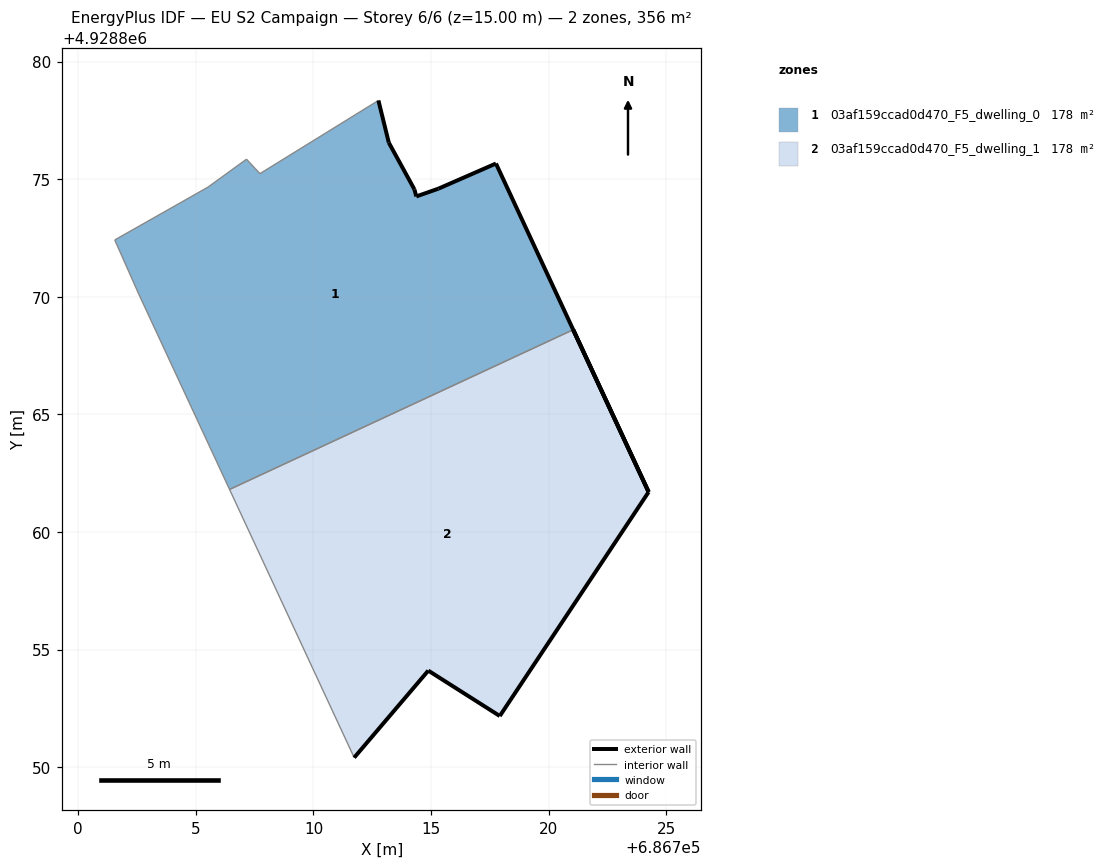
=== STOREY PLAN SPEC (per zone: floor XY polygon, exterior-wall plan segments, windows/doors) ===
zone 1: 03af159ccad0d470_F5_dwelling_0  (177.8 m²)
  floor: (686724.25, 4928861.70) (686717.76, 4928875.67) (686715.31, 4928874.60) (686714.37, 4928874.27) (686714.29, 4928874.57) (686713.20, 4928876.56) (686712.76, 4928878.35) (686707.72, 4928875.24) (686707.15, 4928875.85) (686705.51, 4928874.66) (686701.55, 4928872.42) (686702.57, 4928870.12) (686706.43, 4928861.81) (686721.04, 4928868.60)
  exterior wall: (686712.76, 4928878.35) – (686713.20, 4928876.56)  [1.8 m]
  exterior wall: (686713.20, 4928876.56) – (686714.29, 4928874.57)  [2.3 m]
  exterior wall: (686714.29, 4928874.57) – (686714.37, 4928874.27)  [0.3 m]
  exterior wall: (686714.37, 4928874.27) – (686715.31, 4928874.60)  [1.0 m]
  exterior wall: (686715.31, 4928874.60) – (686717.76, 4928875.67)  [2.7 m]
  exterior wall: (686717.76, 4928875.67) – (686724.25, 4928861.70)  [15.4 m]
  exterior wall: (686724.25, 4928861.70) – (686721.04, 4928868.60)  [7.6 m]
  interior walls: 7
zone 2: 03af159ccad0d470_F5_dwelling_1  (177.8 m²)
  floor: (686717.92, 4928852.18) (686724.25, 4928861.70) (686721.04, 4928868.60) (686706.43, 4928861.81) (686711.73, 4928850.41) (686714.88, 4928854.11)
  exterior wall: (686717.92, 4928852.18) – (686714.88, 4928854.11)  [3.6 m]
  exterior wall: (686714.88, 4928854.11) – (686711.73, 4928850.41)  [4.9 m]
  exterior wall: (686721.04, 4928868.60) – (686724.25, 4928861.70)  [7.6 m]
  exterior wall: (686724.25, 4928861.70) – (686717.92, 4928852.18)  [11.4 m]
  interior walls: 2

=== DERIVED (storey summary) ===
Building: EU S2 Campaign
Storey: 6 of 6  (floor level z = 15.00 m)
Storey gross floor area: 355.6 m²
Zones on this storey: 2
  - 03af159ccad0d470_F5_dwelling_0: floor 177.8 m²; exterior wall 31.1 m (93.3 m²); WWR 0.0%
  - 03af159ccad0d470_F5_dwelling_1: floor 177.8 m²; exterior wall 27.5 m (82.5 m²); WWR 0.0%
Zone adjacency (shared interzone walls):
  - 03af159ccad0d470_F5_dwelling_0 ↔ 03af159ccad0d470_F5_dwelling_1